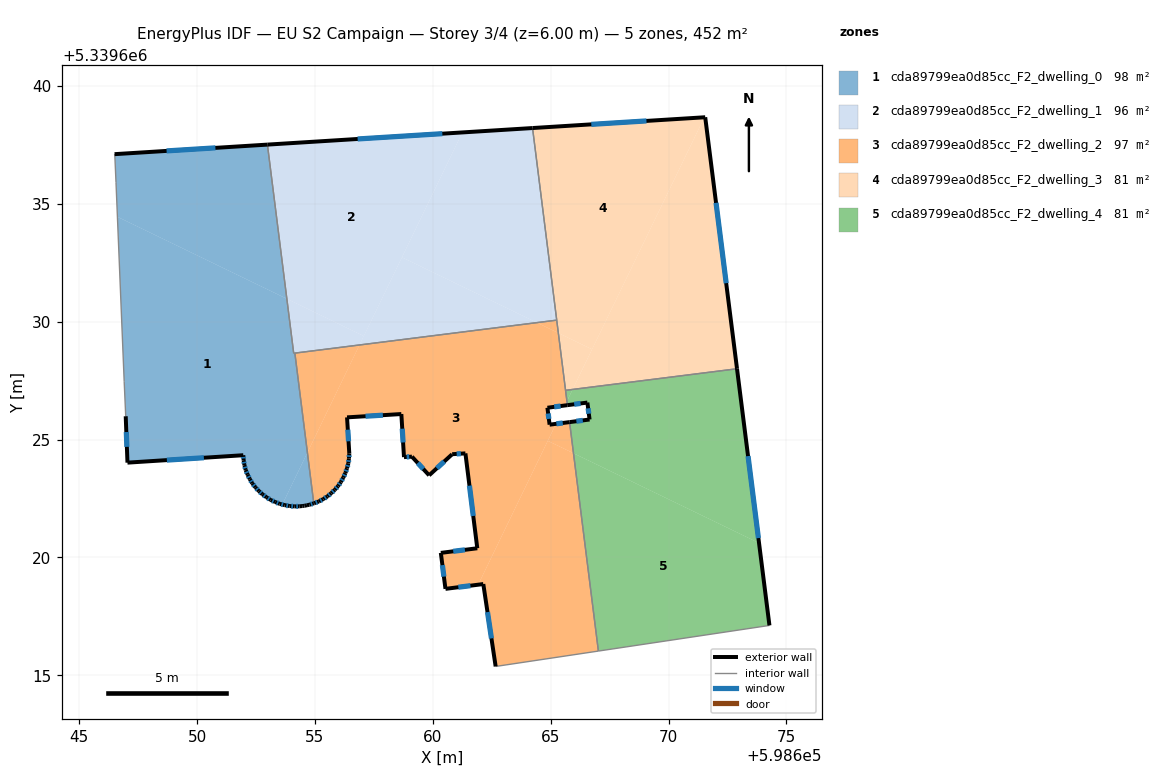
=== STOREY PLAN SPEC (per zone: floor XY polygon, exterior-wall plan segments, windows/doors) ===
zone 1: cda89799ea0d85cc_F2_dwelling_0  (97.7 m²)
  floor: (598653.81, 5339630.98) (598654.10, 5339628.67) (598654.15, 5339628.67) (598654.68, 5339624.45) (598653.61, 5339622.25) (598653.51, 5339622.28) (598653.31, 5339622.35) (598653.12, 5339622.44) (598652.94, 5339622.56) (598652.77, 5339622.68) (598652.62, 5339622.82) (598652.47, 5339622.98) (598652.34, 5339623.15) (598652.24, 5339623.32) (598652.14, 5339623.51) (598652.06, 5339623.71) (598652.01, 5339623.92) (598651.97, 5339624.13) (598651.96, 5339624.34) (598647.05, 5339624.02) (598646.97, 5339625.99) (598646.91, 5339627.46) (598646.62, 5339634.45)
  floor: (598654.68, 5339624.45) (598654.95, 5339622.30) (598654.77, 5339622.24) (598654.66, 5339622.22) (598654.56, 5339622.19) (598654.35, 5339622.17) (598654.14, 5339622.17) (598653.93, 5339622.18) (598653.72, 5339622.22) (598653.61, 5339622.25)
  floor: (598652.98, 5339637.52) (598653.81, 5339630.98) (598646.62, 5339634.45) (598646.56, 5339635.90) (598646.51, 5339637.04) (598646.50, 5339637.11)
  exterior wall: (598654.66, 5339622.22) – (598654.77, 5339622.24)  [0.1 m]
  exterior wall: (598654.56, 5339622.19) – (598654.66, 5339622.22)  [0.1 m]
  exterior wall: (598654.46, 5339622.18) – (598654.56, 5339622.19)  [0.1 m]
  exterior wall: (598654.35, 5339622.17) – (598654.46, 5339622.18)  [0.1 m]
  exterior wall: (598654.14, 5339622.17) – (598654.35, 5339622.17)  [0.2 m]
    window: (598654.21, 5339622.17) – (598654.28, 5339622.17)  [0.1 m²]
  exterior wall: (598653.93, 5339622.18) – (598654.14, 5339622.17)  [0.2 m]
    window: (598654.00, 5339622.18) – (598654.07, 5339622.17)  [0.1 m²]
  exterior wall: (598653.72, 5339622.22) – (598653.93, 5339622.18)  [0.2 m]
    window: (598653.79, 5339622.21) – (598653.85, 5339622.20)  [0.1 m²]
  exterior wall: (598653.51, 5339622.28) – (598653.72, 5339622.22)  [0.2 m]
    window: (598653.58, 5339622.26) – (598653.64, 5339622.24)  [0.1 m²]
  exterior wall: (598653.31, 5339622.35) – (598653.51, 5339622.28)  [0.2 m]
    window: (598653.38, 5339622.33) – (598653.44, 5339622.30)  [0.1 m²]
  exterior wall: (598653.12, 5339622.44) – (598653.31, 5339622.35)  [0.2 m]
    window: (598653.19, 5339622.41) – (598653.25, 5339622.38)  [0.1 m²]
  exterior wall: (598652.94, 5339622.56) – (598653.12, 5339622.44)  [0.2 m]
    window: (598653.00, 5339622.52) – (598653.06, 5339622.48)  [0.1 m²]
  exterior wall: (598652.77, 5339622.68) – (598652.94, 5339622.56)  [0.2 m]
    window: (598652.83, 5339622.64) – (598652.88, 5339622.60)  [0.1 m²]
  exterior wall: (598652.62, 5339622.82) – (598652.77, 5339622.68)  [0.2 m]
    window: (598652.67, 5339622.77) – (598652.72, 5339622.73)  [0.1 m²]
  exterior wall: (598652.47, 5339622.98) – (598652.62, 5339622.82)  [0.2 m]
    window: (598652.52, 5339622.92) – (598652.57, 5339622.87)  [0.1 m²]
  exterior wall: (598652.34, 5339623.15) – (598652.47, 5339622.98)  [0.2 m]
    window: (598652.39, 5339623.09) – (598652.43, 5339623.04)  [0.1 m²]
  exterior wall: (598652.24, 5339623.32) – (598652.34, 5339623.15)  [0.2 m]
    window: (598652.27, 5339623.26) – (598652.30, 5339623.21)  [0.1 m²]
  exterior wall: (598652.14, 5339623.51) – (598652.24, 5339623.32)  [0.2 m]
    window: (598652.18, 5339623.45) – (598652.21, 5339623.39)  [0.1 m²]
  exterior wall: (598652.06, 5339623.71) – (598652.14, 5339623.51)  [0.2 m]
    window: (598652.09, 5339623.64) – (598652.12, 5339623.58)  [0.1 m²]
  exterior wall: (598652.01, 5339623.92) – (598652.06, 5339623.71)  [0.2 m]
    window: (598652.03, 5339623.85) – (598652.04, 5339623.78)  [0.1 m²]
  exterior wall: (598651.97, 5339624.13) – (598652.01, 5339623.92)  [0.2 m]
    window: (598651.98, 5339624.06) – (598652.00, 5339623.99)  [0.1 m²]
  exterior wall: (598651.96, 5339624.34) – (598651.97, 5339624.13)  [0.2 m]
    window: (598651.96, 5339624.27) – (598651.97, 5339624.20)  [0.1 m²]
  exterior wall: (598647.05, 5339624.02) – (598651.96, 5339624.34)  [4.9 m]
    window: (598648.72, 5339624.13) – (598650.29, 5339624.23)  [1.5 m²]
  exterior wall: (598646.97, 5339625.99) – (598647.05, 5339624.02)  [2.0 m]
    window: (598647.00, 5339625.32) – (598647.02, 5339624.69)  [0.6 m²]
  exterior wall: (598652.98, 5339637.52) – (598646.50, 5339637.11)  [6.5 m]
    window: (598650.78, 5339637.38) – (598648.70, 5339637.25)  [2.0 m²]
  exterior wall: (598654.77, 5339622.24) – (598654.95, 5339622.30)  [0.2 m]
    window: (598654.83, 5339622.26) – (598654.89, 5339622.28)  [0.1 m²]
  interior walls: 7
zone 2: cda89799ea0d85cc_F2_dwelling_1  (96.4 m²)
  floor: (598661.25, 5339638.03) (598657.07, 5339629.39) (598653.81, 5339630.98) (598652.98, 5339637.52)
  floor: (598664.42, 5339629.96) (598656.89, 5339629.02) (598658.69, 5339632.74)
  floor: (598657.07, 5339629.39) (598656.89, 5339629.02) (598654.15, 5339628.67) (598654.10, 5339628.67) (598653.81, 5339630.98)
  floor: (598664.23, 5339638.22) (598665.26, 5339630.07) (598664.42, 5339629.96) (598658.69, 5339632.74) (598661.25, 5339638.03)
  exterior wall: (598664.23, 5339638.22) – (598652.98, 5339637.52)  [11.3 m]
    window: (598660.40, 5339637.98) – (598656.81, 5339637.76)  [3.5 m²]
  interior walls: 4
zone 3: cda89799ea0d85cc_F2_dwelling_2  (97.2 m²)
  floor: (598665.33, 5339629.52) (598665.69, 5339626.63) (598665.60, 5339626.45) (598664.86, 5339626.35) (598664.95, 5339625.63) (598665.23, 5339625.67) (598661.92, 5339618.85) (598660.54, 5339618.67) (598660.34, 5339620.20) (598661.89, 5339620.39) (598661.38, 5339624.42) (598660.82, 5339624.38) (598659.84, 5339623.49) (598659.11, 5339624.28) (598658.78, 5339624.26) (598658.67, 5339626.09) (598656.36, 5339625.95) (598656.46, 5339624.41) (598656.44, 5339624.20) (598656.42, 5339623.99) (598656.36, 5339623.79) (598656.29, 5339623.58) (598656.20, 5339623.39) (598656.10, 5339623.20) (598655.98, 5339623.03) (598655.84, 5339622.88) (598655.69, 5339622.72) (598655.53, 5339622.59) (598655.35, 5339622.48) (598655.16, 5339622.38) (598654.96, 5339622.30) (598654.95, 5339622.30) (598654.68, 5339624.45) (598656.89, 5339629.02) (598664.42, 5339629.96)
  floor: (598665.97, 5339624.42) (598667.02, 5339616.03) (598662.67, 5339615.38) (598662.14, 5339618.87) (598661.92, 5339618.85) (598664.88, 5339624.95)
  floor: (598656.89, 5339629.02) (598654.68, 5339624.45) (598654.15, 5339628.67)
  floor: (598665.80, 5339625.74) (598665.97, 5339624.42) (598664.88, 5339624.95) (598665.23, 5339625.67)
  floor: (598665.26, 5339630.07) (598665.33, 5339629.52) (598664.42, 5339629.96)
  exterior wall: (598659.84, 5339623.49) – (598660.81, 5339624.37)  [1.3 m]
    window: (598660.17, 5339623.79) – (598660.48, 5339624.07)  [0.4 m²]
  exterior wall: (598659.11, 5339624.28) – (598659.84, 5339623.49)  [1.1 m]
    window: (598659.36, 5339624.01) – (598659.59, 5339623.76)  [0.3 m²]
  exterior wall: (598658.78, 5339624.26) – (598659.11, 5339624.28)  [0.3 m]
    window: (598658.89, 5339624.27) – (598659.00, 5339624.27)  [0.1 m²]
  exterior wall: (598658.67, 5339626.09) – (598658.78, 5339624.26)  [1.8 m]
    window: (598658.70, 5339625.46) – (598658.74, 5339624.88)  [0.6 m²]
  exterior wall: (598656.36, 5339625.95) – (598658.67, 5339626.09)  [2.3 m]
    window: (598657.14, 5339625.99) – (598657.88, 5339626.04)  [0.7 m²]
  exterior wall: (598656.46, 5339624.41) – (598656.36, 5339625.95)  [1.5 m]
    window: (598656.42, 5339624.93) – (598656.39, 5339625.42)  [0.5 m²]
  exterior wall: (598656.44, 5339624.20) – (598656.46, 5339624.41)  [0.2 m]
    window: (598656.45, 5339624.27) – (598656.45, 5339624.34)  [0.1 m²]
  exterior wall: (598656.42, 5339623.99) – (598656.44, 5339624.20)  [0.2 m]
    window: (598656.42, 5339624.06) – (598656.43, 5339624.13)  [0.1 m²]
  exterior wall: (598656.36, 5339623.79) – (598656.42, 5339623.99)  [0.2 m]
    window: (598656.38, 5339623.85) – (598656.40, 5339623.92)  [0.1 m²]
  exterior wall: (598656.29, 5339623.58) – (598656.36, 5339623.79)  [0.2 m]
    window: (598656.31, 5339623.65) – (598656.34, 5339623.72)  [0.1 m²]
  exterior wall: (598656.20, 5339623.39) – (598656.29, 5339623.58)  [0.2 m]
    window: (598656.23, 5339623.46) – (598656.26, 5339623.52)  [0.1 m²]
  exterior wall: (598656.10, 5339623.20) – (598656.20, 5339623.39)  [0.2 m]
    window: (598656.13, 5339623.27) – (598656.17, 5339623.33)  [0.1 m²]
  exterior wall: (598655.98, 5339623.03) – (598656.10, 5339623.20)  [0.2 m]
    window: (598656.02, 5339623.09) – (598656.06, 5339623.14)  [0.1 m²]
  exterior wall: (598655.84, 5339622.88) – (598655.98, 5339623.03)  [0.2 m]
    window: (598655.89, 5339622.93) – (598655.93, 5339622.98)  [0.1 m²]
  exterior wall: (598655.69, 5339622.72) – (598655.84, 5339622.88)  [0.2 m]
    window: (598655.74, 5339622.78) – (598655.79, 5339622.82)  [0.1 m²]
  exterior wall: (598655.53, 5339622.59) – (598655.69, 5339622.72)  [0.2 m]
    window: (598655.58, 5339622.64) – (598655.63, 5339622.68)  [0.1 m²]
  exterior wall: (598655.35, 5339622.48) – (598655.53, 5339622.59)  [0.2 m]
    window: (598655.41, 5339622.52) – (598655.47, 5339622.55)  [0.1 m²]
  exterior wall: (598655.16, 5339622.38) – (598655.35, 5339622.48)  [0.2 m]
    window: (598655.23, 5339622.41) – (598655.29, 5339622.44)  [0.1 m²]
  exterior wall: (598654.96, 5339622.30) – (598655.16, 5339622.38)  [0.2 m]
    window: (598655.03, 5339622.33) – (598655.10, 5339622.35)  [0.1 m²]
  exterior wall: (598654.95, 5339622.30) – (598654.96, 5339622.30)  [0.0 m]
  exterior wall: (598664.86, 5339626.35) – (598665.71, 5339626.46)  [0.9 m]
    window: (598665.15, 5339626.39) – (598665.42, 5339626.43)  [0.3 m²]
  exterior wall: (598664.95, 5339625.63) – (598664.86, 5339626.35)  [0.7 m]
    window: (598664.92, 5339625.88) – (598664.89, 5339626.11)  [0.2 m²]
  exterior wall: (598665.80, 5339625.74) – (598664.95, 5339625.63)  [0.9 m]
    window: (598665.51, 5339625.71) – (598665.24, 5339625.67)  [0.3 m²]
  exterior wall: (598662.14, 5339618.87) – (598662.67, 5339615.38)  [3.5 m]
    window: (598662.32, 5339617.68) – (598662.49, 5339616.57)  [1.1 m²]
  exterior wall: (598660.54, 5339618.67) – (598662.14, 5339618.87)  [1.6 m]
    window: (598661.08, 5339618.74) – (598661.60, 5339618.80)  [0.5 m²]
  exterior wall: (598660.34, 5339620.20) – (598660.54, 5339618.67)  [1.5 m]
    window: (598660.41, 5339619.68) – (598660.47, 5339619.19)  [0.5 m²]
  exterior wall: (598661.89, 5339620.39) – (598660.34, 5339620.20)  [1.6 m]
    window: (598661.36, 5339620.32) – (598660.87, 5339620.26)  [0.5 m²]
  exterior wall: (598661.38, 5339624.42) – (598661.89, 5339620.39)  [4.1 m]
    window: (598661.55, 5339623.05) – (598661.72, 5339621.76)  [1.2 m²]
  exterior wall: (598660.82, 5339624.38) – (598661.38, 5339624.42)  [0.6 m]
    window: (598661.01, 5339624.39) – (598661.19, 5339624.41)  [0.2 m²]
  exterior wall: (598660.81, 5339624.37) – (598660.82, 5339624.38)  [0.0 m]
  interior walls: 6
zone 4: cda89799ea0d85cc_F2_dwelling_3  (80.5 m²)
  floor: (598671.52, 5339638.68) (598666.76, 5339628.83) (598665.33, 5339629.52) (598664.23, 5339638.22)
  floor: (598671.56, 5339638.68) (598672.91, 5339628.01) (598665.93, 5339627.13) (598671.52, 5339638.68)
  floor: (598666.76, 5339628.83) (598665.93, 5339627.13) (598665.63, 5339627.09) (598665.33, 5339629.52)
  exterior wall: (598672.91, 5339628.01) – (598671.56, 5339638.68)  [10.8 m]
    window: (598672.45, 5339631.64) – (598672.02, 5339635.05)  [3.3 m²]
  exterior wall: (598671.56, 5339638.68) – (598664.23, 5339638.22)  [7.3 m]
    window: (598669.06, 5339638.52) – (598666.72, 5339638.38)  [2.2 m²]
  interior walls: 3
zone 5: cda89799ea0d85cc_F2_dwelling_4  (80.5 m²)
  floor: (598673.84, 5339620.61) (598674.28, 5339617.12) (598674.21, 5339617.11) (598667.02, 5339616.03) (598665.97, 5339624.42)
  floor: (598672.91, 5339628.01) (598673.84, 5339620.61) (598665.97, 5339624.42) (598665.80, 5339625.74) (598666.65, 5339625.85) (598666.56, 5339626.57) (598665.71, 5339626.46) (598665.69, 5339626.63) (598665.93, 5339627.13)
  floor: (598665.93, 5339627.13) (598665.69, 5339626.63) (598665.63, 5339627.09)
  exterior wall: (598666.65, 5339625.85) – (598665.80, 5339625.74)  [0.9 m]
    window: (598666.36, 5339625.82) – (598666.09, 5339625.78)  [0.3 m²]
  exterior wall: (598666.56, 5339626.57) – (598666.65, 5339625.85)  [0.7 m]
    window: (598666.59, 5339626.33) – (598666.62, 5339626.10)  [0.2 m²]
  exterior wall: (598665.71, 5339626.46) – (598666.56, 5339626.57)  [0.9 m]
    window: (598666.00, 5339626.50) – (598666.27, 5339626.54)  [0.3 m²]
  exterior wall: (598674.28, 5339617.12) – (598672.91, 5339628.01)  [11.0 m]
    window: (598673.81, 5339620.82) – (598673.37, 5339624.30)  [3.4 m²]
  interior walls: 5

=== DERIVED (storey summary) ===
Building: EU S2 Campaign
Storey: 3 of 4  (floor level z = 6.00 m)
Storey gross floor area: 452.3 m²
Zones on this storey: 5
  - cda89799ea0d85cc_F2_dwelling_0: floor 97.7 m²; exterior wall 17.6 m (52.8 m²); 21 window(s) 5.3 m²; WWR 10.0%
  - cda89799ea0d85cc_F2_dwelling_1: floor 96.4 m²; exterior wall 11.3 m (33.8 m²); 1 window(s) 3.5 m²; WWR 10.2%
  - cda89799ea0d85cc_F2_dwelling_2: floor 97.2 m²; exterior wall 26.5 m (79.5 m²); 28 window(s) 8.1 m²; WWR 10.2%
  - cda89799ea0d85cc_F2_dwelling_3: floor 80.5 m²; exterior wall 18.1 m (54.3 m²); 2 window(s) 5.5 m²; WWR 10.2%
  - cda89799ea0d85cc_F2_dwelling_4: floor 80.5 m²; exterior wall 13.4 m (40.2 m²); 4 window(s) 4.1 m²; WWR 10.2%
Zone adjacency (shared interzone walls):
  - cda89799ea0d85cc_F2_dwelling_0 ↔ cda89799ea0d85cc_F2_dwelling_1
  - cda89799ea0d85cc_F2_dwelling_0 ↔ cda89799ea0d85cc_F2_dwelling_2
  - cda89799ea0d85cc_F2_dwelling_1 ↔ cda89799ea0d85cc_F2_dwelling_2
  - cda89799ea0d85cc_F2_dwelling_1 ↔ cda89799ea0d85cc_F2_dwelling_3
  - cda89799ea0d85cc_F2_dwelling_2 ↔ cda89799ea0d85cc_F2_dwelling_3
  - cda89799ea0d85cc_F2_dwelling_2 ↔ cda89799ea0d85cc_F2_dwelling_4
  - cda89799ea0d85cc_F2_dwelling_3 ↔ cda89799ea0d85cc_F2_dwelling_4